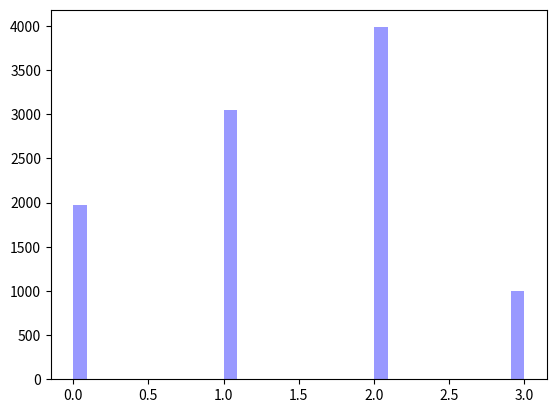

Write the Python code that produced this figure.
import seaborn as sns
import matplotlib.pyplot as plt
import pandas as pd
import random as rn
import numpy as np
import math


def empirical_discrete(fx):
    """ Discrete custom categorization"""
    cum = np.cumsum(fx)  # Cumulative distribution from density function
    r = rn.random()
    for i in range(len(cum)):
        if r < cum[i]:
            return i


if __name__ == "__main__":
    fx0 = [.11, .12, .09, .08, .12, .1, .09, .09, .1, .1]
    fx1 = [.2, .3, .4, .1]

    data = []
    for i in range(10000):
        data.append(empirical_discrete(fx1))
    sns.distplot(data, kde=False, color="b")
    plt.show()
